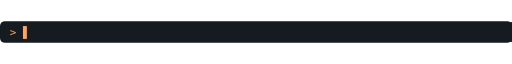
t = 0.00 s
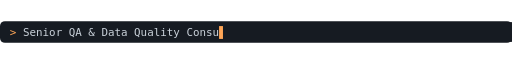
t = 1.65 s
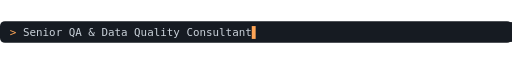
t = 3.22 s
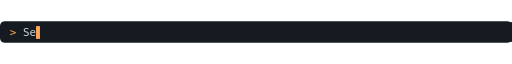
t = 4.96 s
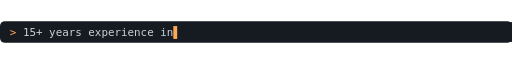
t = 6.71 s
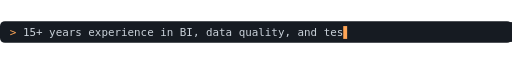
t = 8.12 s

The animated SVG that drew these frames (rendered in a browser with its animation timeline set to each time). Animation: 9 SMIL elements (animate=9); frames cover the first 8.12 s, repeats indefinitely.

<svg xmlns="http://www.w3.org/2000/svg" width="1037" height="44" viewBox="0 0 1037 44" font-family="Consolas,'DejaVu Sans Mono',monospace" font-size="22">
<rect width="1037" height="44" rx="10" fill="#161b22"/>
<text x="20" y="30" fill="#ffa657">&gt;</text>
<g opacity="1"><animate attributeName="opacity" dur="17.24s" repeatCount="indefinite" calcMode="discrete" keyTimes="0.0000;0.3132" values="1;0"/><text x="46.5" y="30" fill="#c9d1d9" font-weight="normal" textLength="463.4" lengthAdjust="spacingAndGlyphs" xml:space="preserve">Senior QA &amp; Data Quality Consultant</text><rect y="2" width="1037" height="40" fill="#161b22" x="46.5"><animate attributeName="x" dur="17.24s" repeatCount="indefinite" calcMode="discrete" keyTimes="0.0000;0.0032;0.0064;0.0096;0.0128;0.0160;0.0191;0.0223;0.0255;0.0287;0.0319;0.0351;0.0383;0.0415;0.0447;0.0479;0.0510;0.0542;0.0574;0.0606;0.0638;0.0670;0.0702;0.0734;0.0766;0.0798;0.0829;0.0861;0.0893;0.0925;0.0957;0.0989;0.1021;0.1053;0.1085;0.1117;0.2393;0.2407;0.2422;0.2436;0.2451;0.2465;0.2480;0.2494;0.2509;0.2523;0.2538;0.2552;0.2567;0.2581;0.2596;0.2610;0.2625;0.2639;0.2654;0.2668;0.2683;0.2697;0.2712;0.2726;0.2741;0.2755;0.2770;0.2784;0.2799;0.2813;0.2828;0.2842;0.2857;0.2871;0.2886;0.2900;1.0000" values="46.5;59.7;73.0;86.2;99.4;112.7;125.9;139.2;152.4;165.6;178.9;192.1;205.4;218.6;231.8;245.1;258.3;271.6;284.8;298.0;311.3;324.5;337.8;351.0;364.2;377.5;390.7;404.0;417.2;430.4;443.7;456.9;470.2;483.4;496.6;509.9;509.9;496.6;483.4;470.2;456.9;443.7;430.4;417.2;404.0;390.7;377.5;364.2;351.0;337.8;324.5;311.3;298.0;284.8;271.6;258.3;245.1;231.8;218.6;205.4;192.1;178.9;165.6;152.4;139.2;125.9;112.7;99.4;86.2;73.0;59.7;46.5;46.5"/></rect><rect y="10" width="7.9" height="26" fill="#ffa657" x="46.5"><animate attributeName="x" dur="17.24s" repeatCount="indefinite" calcMode="discrete" keyTimes="0.0000;0.0032;0.0064;0.0096;0.0128;0.0160;0.0191;0.0223;0.0255;0.0287;0.0319;0.0351;0.0383;0.0415;0.0447;0.0479;0.0510;0.0542;0.0574;0.0606;0.0638;0.0670;0.0702;0.0734;0.0766;0.0798;0.0829;0.0861;0.0893;0.0925;0.0957;0.0989;0.1021;0.1053;0.1085;0.1117;0.2393;0.2407;0.2422;0.2436;0.2451;0.2465;0.2480;0.2494;0.2509;0.2523;0.2538;0.2552;0.2567;0.2581;0.2596;0.2610;0.2625;0.2639;0.2654;0.2668;0.2683;0.2697;0.2712;0.2726;0.2741;0.2755;0.2770;0.2784;0.2799;0.2813;0.2828;0.2842;0.2857;0.2871;0.2886;0.2900;1.0000" values="46.5;59.7;73.0;86.2;99.4;112.7;125.9;139.2;152.4;165.6;178.9;192.1;205.4;218.6;231.8;245.1;258.3;271.6;284.8;298.0;311.3;324.5;337.8;351.0;364.2;377.5;390.7;404.0;417.2;430.4;443.7;456.9;470.2;483.4;496.6;509.9;509.9;496.6;483.4;470.2;456.9;443.7;430.4;417.2;404.0;390.7;377.5;364.2;351.0;337.8;324.5;311.3;298.0;284.8;271.6;258.3;245.1;231.8;218.6;205.4;192.1;178.9;165.6;152.4;139.2;125.9;112.7;99.4;86.2;73.0;59.7;46.5;46.5"/></rect></g>
<g opacity="0"><animate attributeName="opacity" dur="17.24s" repeatCount="indefinite" calcMode="discrete" keyTimes="0.0000;0.3132;0.7471" values="0;1;0"/><text x="46.5" y="30" fill="#c9d1d9" font-weight="normal" textLength="807.6" lengthAdjust="spacingAndGlyphs" xml:space="preserve">15+ years experience in BI, data quality, and test automation</text><rect y="2" width="1037" height="40" fill="#161b22" x="46.5"><animate attributeName="x" dur="17.24s" repeatCount="indefinite" calcMode="discrete" keyTimes="0.0000;0.3132;0.3164;0.3196;0.3228;0.3260;0.3292;0.3324;0.3356;0.3387;0.3419;0.3451;0.3483;0.3515;0.3547;0.3579;0.3611;0.3643;0.3675;0.3706;0.3738;0.3770;0.3802;0.3834;0.3866;0.3898;0.3930;0.3962;0.3994;0.4026;0.4057;0.4089;0.4121;0.4153;0.4185;0.4217;0.4249;0.4281;0.4313;0.4345;0.4376;0.4408;0.4440;0.4472;0.4504;0.4536;0.4568;0.4600;0.4632;0.4664;0.4695;0.4727;0.4759;0.4791;0.4823;0.4855;0.4887;0.4919;0.4951;0.4983;0.5015;0.5046;0.5078;0.6354;0.6369;0.6383;0.6398;0.6412;0.6427;0.6441;0.6456;0.6470;0.6485;0.6499;0.6514;0.6528;0.6543;0.6557;0.6572;0.6586;0.6601;0.6615;0.6630;0.6644;0.6659;0.6673;0.6688;0.6702;0.6717;0.6731;0.6746;0.6760;0.6775;0.6789;0.6804;0.6818;0.6833;0.6847;0.6862;0.6876;0.6891;0.6905;0.6920;0.6934;0.6949;0.6963;0.6978;0.6992;0.7007;0.7021;0.7036;0.7050;0.7065;0.7079;0.7094;0.7108;0.7123;0.7137;0.7152;0.7166;0.7181;0.7195;0.7210;0.7224;0.7239;1.0000" values="46.5;46.5;59.7;73.0;86.2;99.4;112.7;125.9;139.2;152.4;165.6;178.9;192.1;205.4;218.6;231.8;245.1;258.3;271.6;284.8;298.0;311.3;324.5;337.8;351.0;364.2;377.5;390.7;404.0;417.2;430.4;443.7;456.9;470.2;483.4;496.6;509.9;523.1;536.4;549.6;562.8;576.1;589.3;602.6;615.8;629.0;642.3;655.5;668.8;682.0;695.2;708.5;721.7;735.0;748.2;761.4;774.7;787.9;801.2;814.4;827.6;840.9;854.1;854.1;840.9;827.6;814.4;801.2;787.9;774.7;761.4;748.2;735.0;721.7;708.5;695.2;682.0;668.8;655.5;642.3;629.0;615.8;602.6;589.3;576.1;562.8;549.6;536.4;523.1;509.9;496.6;483.4;470.2;456.9;443.7;430.4;417.2;404.0;390.7;377.5;364.2;351.0;337.8;324.5;311.3;298.0;284.8;271.6;258.3;245.1;231.8;218.6;205.4;192.1;178.9;165.6;152.4;139.2;125.9;112.7;99.4;86.2;73.0;59.7;46.5;46.5"/></rect><rect y="10" width="7.9" height="26" fill="#ffa657" x="46.5"><animate attributeName="x" dur="17.24s" repeatCount="indefinite" calcMode="discrete" keyTimes="0.0000;0.3132;0.3164;0.3196;0.3228;0.3260;0.3292;0.3324;0.3356;0.3387;0.3419;0.3451;0.3483;0.3515;0.3547;0.3579;0.3611;0.3643;0.3675;0.3706;0.3738;0.3770;0.3802;0.3834;0.3866;0.3898;0.3930;0.3962;0.3994;0.4026;0.4057;0.4089;0.4121;0.4153;0.4185;0.4217;0.4249;0.4281;0.4313;0.4345;0.4376;0.4408;0.4440;0.4472;0.4504;0.4536;0.4568;0.4600;0.4632;0.4664;0.4695;0.4727;0.4759;0.4791;0.4823;0.4855;0.4887;0.4919;0.4951;0.4983;0.5015;0.5046;0.5078;0.6354;0.6369;0.6383;0.6398;0.6412;0.6427;0.6441;0.6456;0.6470;0.6485;0.6499;0.6514;0.6528;0.6543;0.6557;0.6572;0.6586;0.6601;0.6615;0.6630;0.6644;0.6659;0.6673;0.6688;0.6702;0.6717;0.6731;0.6746;0.6760;0.6775;0.6789;0.6804;0.6818;0.6833;0.6847;0.6862;0.6876;0.6891;0.6905;0.6920;0.6934;0.6949;0.6963;0.6978;0.6992;0.7007;0.7021;0.7036;0.7050;0.7065;0.7079;0.7094;0.7108;0.7123;0.7137;0.7152;0.7166;0.7181;0.7195;0.7210;0.7224;0.7239;1.0000" values="46.5;46.5;59.7;73.0;86.2;99.4;112.7;125.9;139.2;152.4;165.6;178.9;192.1;205.4;218.6;231.8;245.1;258.3;271.6;284.8;298.0;311.3;324.5;337.8;351.0;364.2;377.5;390.7;404.0;417.2;430.4;443.7;456.9;470.2;483.4;496.6;509.9;523.1;536.4;549.6;562.8;576.1;589.3;602.6;615.8;629.0;642.3;655.5;668.8;682.0;695.2;708.5;721.7;735.0;748.2;761.4;774.7;787.9;801.2;814.4;827.6;840.9;854.1;854.1;840.9;827.6;814.4;801.2;787.9;774.7;761.4;748.2;735.0;721.7;708.5;695.2;682.0;668.8;655.5;642.3;629.0;615.8;602.6;589.3;576.1;562.8;549.6;536.4;523.1;509.9;496.6;483.4;470.2;456.9;443.7;430.4;417.2;404.0;390.7;377.5;364.2;351.0;337.8;324.5;311.3;298.0;284.8;271.6;258.3;245.1;231.8;218.6;205.4;192.1;178.9;165.6;152.4;139.2;125.9;112.7;99.4;86.2;73.0;59.7;46.5;46.5"/></rect></g>
<g opacity="0"><animate attributeName="opacity" dur="17.24s" repeatCount="indefinite" calcMode="discrete" keyTimes="0.0000;0.7471" values="0;1"/><text x="46.5" y="30" fill="#c9d1d9" font-weight="normal" textLength="291.3" lengthAdjust="spacingAndGlyphs" xml:space="preserve">Open to freelance work</text><rect y="2" width="1037" height="40" fill="#161b22" x="46.5"><animate attributeName="x" dur="17.24s" repeatCount="indefinite" calcMode="discrete" keyTimes="0.0000;0.7471;0.7503;0.7535;0.7567;0.7599;0.7631;0.7662;0.7694;0.7726;0.7758;0.7790;0.7822;0.7854;0.7886;0.7918;0.7950;0.7981;0.8013;0.8045;0.8077;0.8109;0.8141;0.8173;0.9449;0.9463;0.9478;0.9492;0.9507;0.9521;0.9536;0.9550;0.9565;0.9579;0.9594;0.9608;0.9623;0.9637;0.9652;0.9666;0.9681;0.9695;0.9710;0.9724;0.9739;0.9753;0.9768;1.0000" values="46.5;46.5;59.7;73.0;86.2;99.4;112.7;125.9;139.2;152.4;165.6;178.9;192.1;205.4;218.6;231.8;245.1;258.3;271.6;284.8;298.0;311.3;324.5;337.8;337.8;324.5;311.3;298.0;284.8;271.6;258.3;245.1;231.8;218.6;205.4;192.1;178.9;165.6;152.4;139.2;125.9;112.7;99.4;86.2;73.0;59.7;46.5;46.5"/></rect><rect y="10" width="7.9" height="26" fill="#ffa657" x="46.5"><animate attributeName="x" dur="17.24s" repeatCount="indefinite" calcMode="discrete" keyTimes="0.0000;0.7471;0.7503;0.7535;0.7567;0.7599;0.7631;0.7662;0.7694;0.7726;0.7758;0.7790;0.7822;0.7854;0.7886;0.7918;0.7950;0.7981;0.8013;0.8045;0.8077;0.8109;0.8141;0.8173;0.9449;0.9463;0.9478;0.9492;0.9507;0.9521;0.9536;0.9550;0.9565;0.9579;0.9594;0.9608;0.9623;0.9637;0.9652;0.9666;0.9681;0.9695;0.9710;0.9724;0.9739;0.9753;0.9768;1.0000" values="46.5;46.5;59.7;73.0;86.2;99.4;112.7;125.9;139.2;152.4;165.6;178.9;192.1;205.4;218.6;231.8;245.1;258.3;271.6;284.8;298.0;311.3;324.5;337.8;337.8;324.5;311.3;298.0;284.8;271.6;258.3;245.1;231.8;218.6;205.4;192.1;178.9;165.6;152.4;139.2;125.9;112.7;99.4;86.2;73.0;59.7;46.5;46.5"/></rect></g>
</svg>
